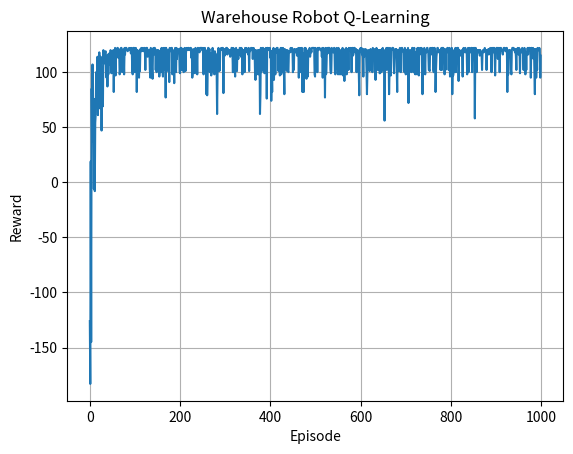

The matplotlib source for this figure:
import numpy as np
import random
import matplotlib.pyplot as plt

SIZE=6
PICKUP=(1,1)
DROP=(5,5)
OBSTACLES=[(2,2),(3,2),(4,4)]

actions=["Up","Down","Left","Right"]
moves=[(-1,0),(1,0),(0,-1),(0,1)]

Q=np.zeros((SIZE,SIZE,2,len(actions)))

alpha=0.1
gamma=0.9
epsilon=0.2
episodes=1000
history=[]

def step(state,carry,action):
    x,y=state
    dx,dy=moves[action]
    nx=max(0,min(SIZE-1,x+dx))
    ny=max(0,min(SIZE-1,y+dy))
    if (nx,ny) in OBSTACLES:
        return state,carry,-20
    reward=-1
    if (nx,ny)==PICKUP and carry==0:
        carry=1
        reward=30
    if (nx,ny)==DROP and carry==1:
        reward=100
        return (nx,ny),carry,reward
    return (nx,ny),carry,reward

for ep in range(episodes):
    state=(0,0)
    carry=0
    total=0
    for _ in range(100):
        x,y=state
        if random.random()<epsilon:
            a=random.randint(0,3)
        else:
            a=np.argmax(Q[x,y,carry])
        ns,ncarry,r=step(state,carry,a)
        nx,ny=ns
        Q[x,y,carry,a]+=alpha*(r+gamma*np.max(Q[nx,ny,ncarry])-Q[x,y,carry,a])
        state,carry=ns,ncarry
        total+=r
        if state==DROP and carry==1:
            break
    history.append(total)

print("Training Completed")
print("\nLearned Policy")
for i in range(SIZE):
    row=[]
    for j in range(SIZE):
        if (i,j)==PICKUP:
            row.append("P")
        elif (i,j)==DROP:
            row.append("D")
        elif (i,j) in OBSTACLES:
            row.append("X")
        else:
            row.append(actions[np.argmax(Q[i,j,0])][0])
    print(row)

plt.plot(history)
plt.xlabel("Episode")
plt.ylabel("Reward")
plt.title("Warehouse Robot Q-Learning")
plt.grid()
plt.show()
